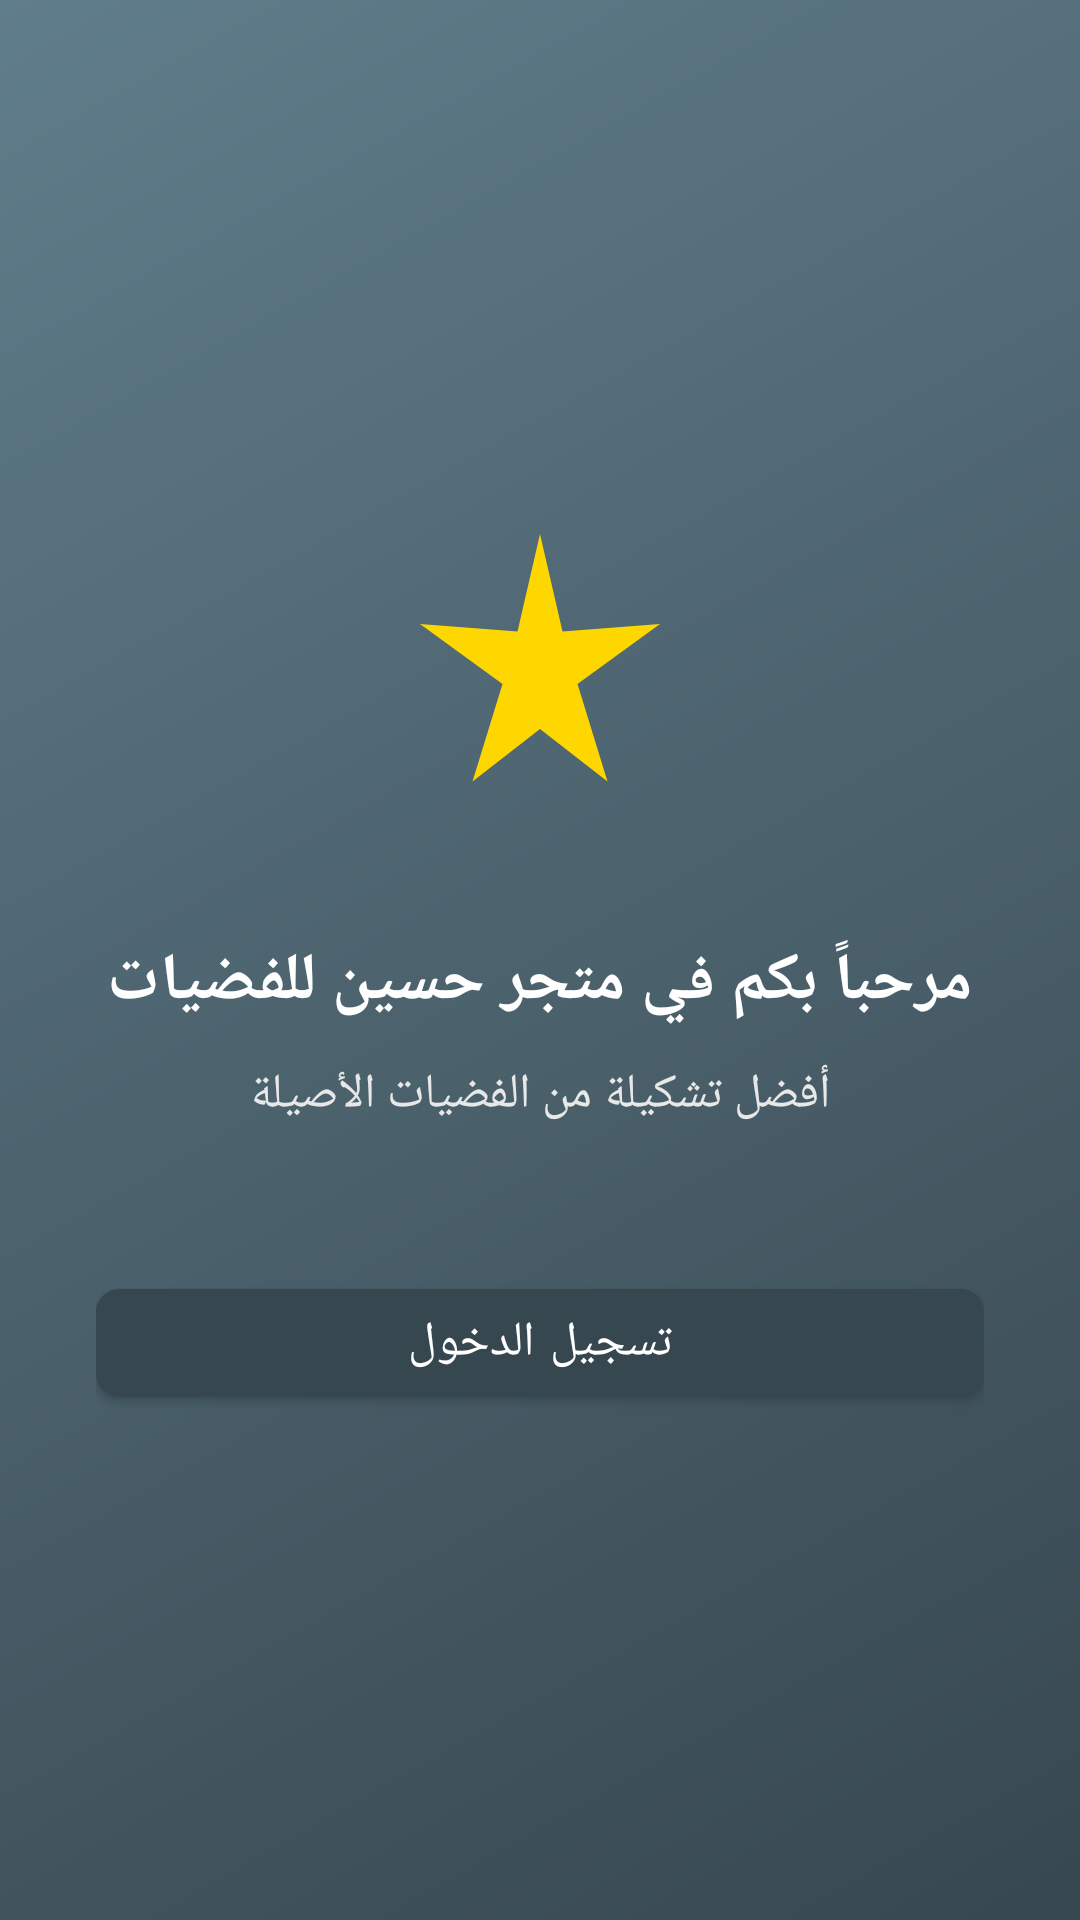

Here is an Android app screen rendered from its layout file. Give the layout XML and the strings, colors and styles it references.
<!-- AndroidManifest.xml: application theme Theme.HusseinSilverStore -->
<!-- res/layout/activity_welcome.xml -->
<?xml version="1.0" encoding="utf-8"?>
<LinearLayout xmlns:android="http://schemas.android.com/apk/res/android"
    xmlns:app="http://schemas.android.com/apk/res-auto"
    android:layout_width="match_parent"
    android:layout_height="match_parent"
    android:orientation="vertical"
    android:gravity="center"
    android:padding="32dp"
    android:background="@drawable/gradient_background"
    android:layoutDirection="rtl">

    <ImageView
        android:id="@+id/ivLogo"
        android:layout_width="120dp"
        android:layout_height="120dp"
        android:src="@drawable/ic_silver"
        android:layout_marginBottom="24dp"
        android:contentDescription="@string/app_name" />

    <TextView
        android:id="@+id/tvTitle"
        android:layout_width="wrap_content"
        android:layout_height="wrap_content"
        android:text="@string/welcome_title"
        android:textSize="22sp"
        android:textStyle="bold"
        android:textColor="@color/white"
        android:gravity="center"
        android:layout_marginBottom="12dp" />

    <TextView
        android:id="@+id/tvSubtitle"
        android:layout_width="wrap_content"
        android:layout_height="wrap_content"
        android:text="@string/welcome_subtitle"
        android:textSize="16sp"
        android:textColor="@color/silver_light"
        android:gravity="center"
        android:layout_marginBottom="48dp" />

    <com.google.android.material.button.MaterialButton
        android:id="@+id/btnLogin"
        android:layout_width="match_parent"
        android:layout_height="@dimen/button_height"
        android:text="@string/login"
        style="@style/ButtonPrimary" />

</LinearLayout>
<!-- resources referenced by this layout -->
<resources>
  <color name="silver_light">#E8E8E8</color>
  <color name="white">#FFFFFF</color>
  <dimen name="button_height">48dp</dimen>
  <!-- drawable gradient_background (drawable) -->
  <?xml version="1.0" encoding="utf-8"?>
  <shape xmlns:android="http://schemas.android.com/apk/res/android">
      <gradient
          android:startColor="#37474F"
          android:endColor="#607D8B"
          android:angle="135"
          android:type="linear" />
  </shape>
  <!-- drawable ic_silver (drawable) -->
  <?xml version="1.0" encoding="utf-8"?>
  <vector xmlns:android="http://schemas.android.com/apk/res/android"
      android:width="120dp"
      android:height="120dp"
      android:viewportWidth="24"
      android:viewportHeight="24">
      <path
          android:fillColor="#FFD700"
          android:pathData="M12,2L13.5,8.5L20,8L14.5,12L16.5,18.5L12,15L7.5,18.5L9.5,12L4,8L10.5,8.5L12,2Z" />
  </vector>
  <string name="app_name">متجر حسين للفضيات</string>
  <string name="login">تسجيل الدخول</string>
  <string name="welcome_subtitle">أفضل تشكيلة من الفضيات الأصيلة</string>
  <string name="welcome_title">مرحباً بكم في متجر حسين للفضيات</string>
  <style name="ButtonPrimary" parent="Widget.MaterialComponents.Button">
          <item name="android:backgroundTint">@color/button_primary</item>
          <item name="android:textColor">@color/white</item>
          <item name="android:textSize">16sp</item>
          <item name="cornerRadius">8dp</item>
      </style>
  <style name="Theme.HusseinSilverStore" parent="Theme.MaterialComponents.Light.NoActionBar">
          <item name="colorPrimary">@color/silver_primary</item>
          <item name="colorPrimaryVariant">@color/silver_dark</item>
          <item name="colorOnPrimary">@color/white</item>
          <item name="colorSecondary">@color/gold_accent</item>
          <item name="colorOnSecondary">@color/black</item>
          <item name="android:colorBackground">@color/background</item>
          <item name="android:statusBarColor">@color/silver_dark</item>
          <item name="android:windowLayoutInDisplayCutoutMode" tools:targetApi="o_mr1">shortEdges</item>
      </style>
  <color name="button_primary">#37474F</color>
  <color name="silver_primary">#C0C0C0</color>
  <color name="silver_dark">#808080</color>
  <color name="gold_accent">#FFD700</color>
  <color name="black">#000000</color>
  <color name="background">#F5F5F5</color>
</resources>
